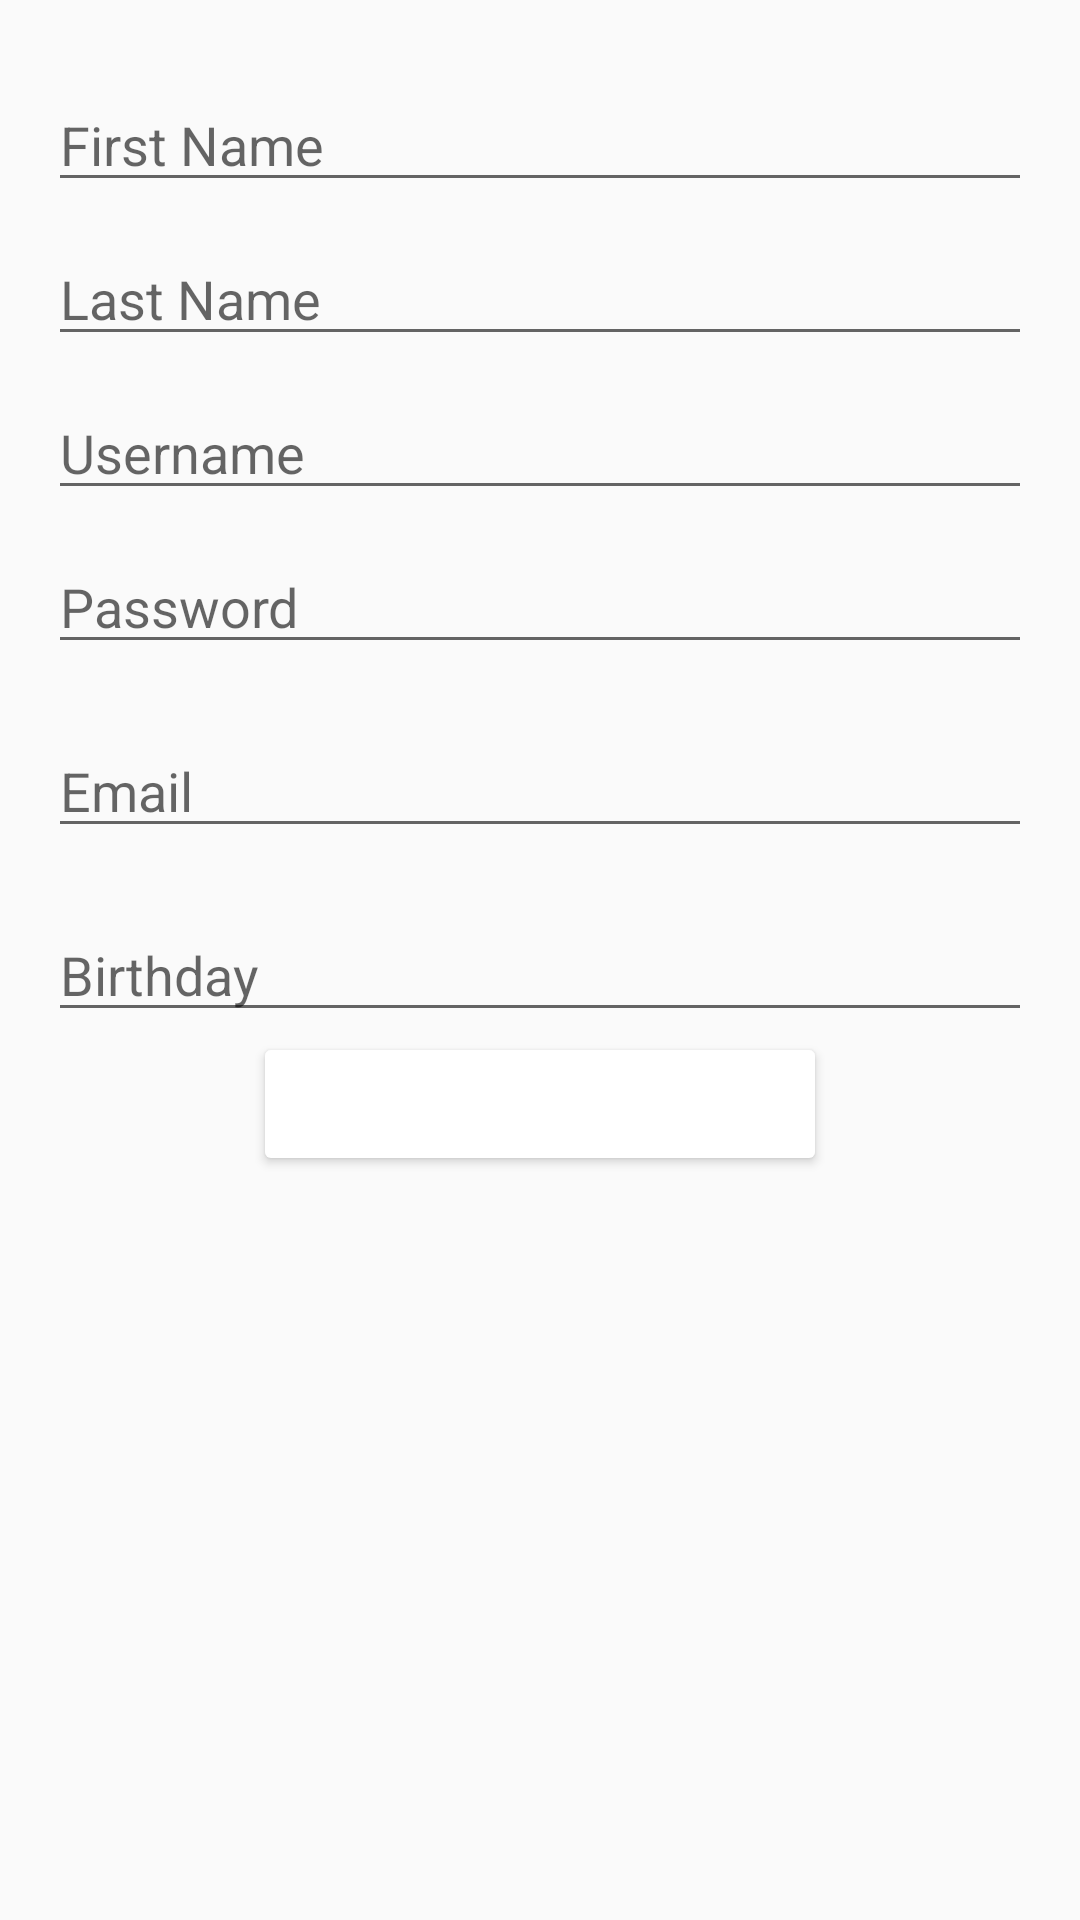

This screen was rendered from an Android layout file. Write that file and the resources it references.
<!-- AndroidManifest.xml: application theme AppTheme -->
<!-- res/layout/activity_sign_up.xml -->
<LinearLayout xmlns:android="http://schemas.android.com/apk/res/android"
    android:layout_width="match_parent"
    android:layout_height="match_parent"
    android:orientation="vertical"
    android:padding="16dp">

    <EditText
        android:id="@+id/fname"
        android:layout_width="fill_parent"
        android:layout_height="wrap_content"
        android:hint="First Name"
        android:inputType="textPersonName"
        android:paddingTop="20dp" />

    <EditText
        android:id="@+id/lname"
        android:layout_width="match_parent"
        android:layout_height="wrap_content"
        android:hint="Last Name"
        android:inputType="textPersonName"
        android:paddingTop="20dp" />

    <EditText
        android:id="@+id/username"
        android:layout_width="match_parent"
        android:layout_height="wrap_content"
        android:hint="Username"
        android:inputType="textPersonName"
        android:paddingTop="20dp" />

    <EditText
        android:layout_width="match_parent"
        android:layout_height="wrap_content"
        android:ems="10"
        android:hint="Password"
        android:inputType="textPassword"
        android:paddingTop="20dp" />

    <EditText
        android:id="@+id/signup_email"
        android:layout_width="fill_parent"
        android:layout_height="wrap_content"
        android:layout_marginBottom="10dp"
        android:layout_marginTop="10dp"
        android:hint="Email"
        android:inputType="textEmailAddress"
        android:paddingTop="20dp" />

    <EditText
        android:layout_width="match_parent"
        android:layout_height="wrap_content"
        android:ems="10"
        android:hint="Birthday"
        android:inputType="date"
        android:paddingTop="20dp" />

    <Button
        android:layout_width="wrap_content"
        android:layout_height="wrap_content"
        android:layout_gravity="center_horizontal"
        android:elevation="4dp"
        android:paddingLeft="70dp"
        android:paddingRight="70dp"
        android:text="Submit"
        android:textColor="#fff" />
</LinearLayout>
<!-- resources referenced by this layout -->
<resources>
  <style name="AppTheme" parent="Theme.AppCompat.Light.DarkActionBar">
          
          <item name="colorPrimary">@color/colorPrimary</item>
          <item name="colorPrimaryDark">@color/colorPrimaryDark</item>
          <item name="colorAccent">@color/colorAccent</item>
  
          <item name="android:colorButtonNormal">@drawable/button_selector</item>
          <item name="colorButtonNormal">@drawable/button_selector</item>
          <item name="android:buttonStyle">@style/FriendlyButtonStyle</item>
      </style>
  <color name="colorPrimary">#2196F3</color>
  <color name="colorPrimaryDark">#E65100</color>
  <color name="colorAccent">#2E7D32</color>
  <style name="FriendlyButtonStyle" parent="Widget.AppCompat.Button">
          <item name="android:textColor">@color/colorTitle</item>
  
      </style>
  <color name="colorTitle">#ffffff</color>
</resources>
